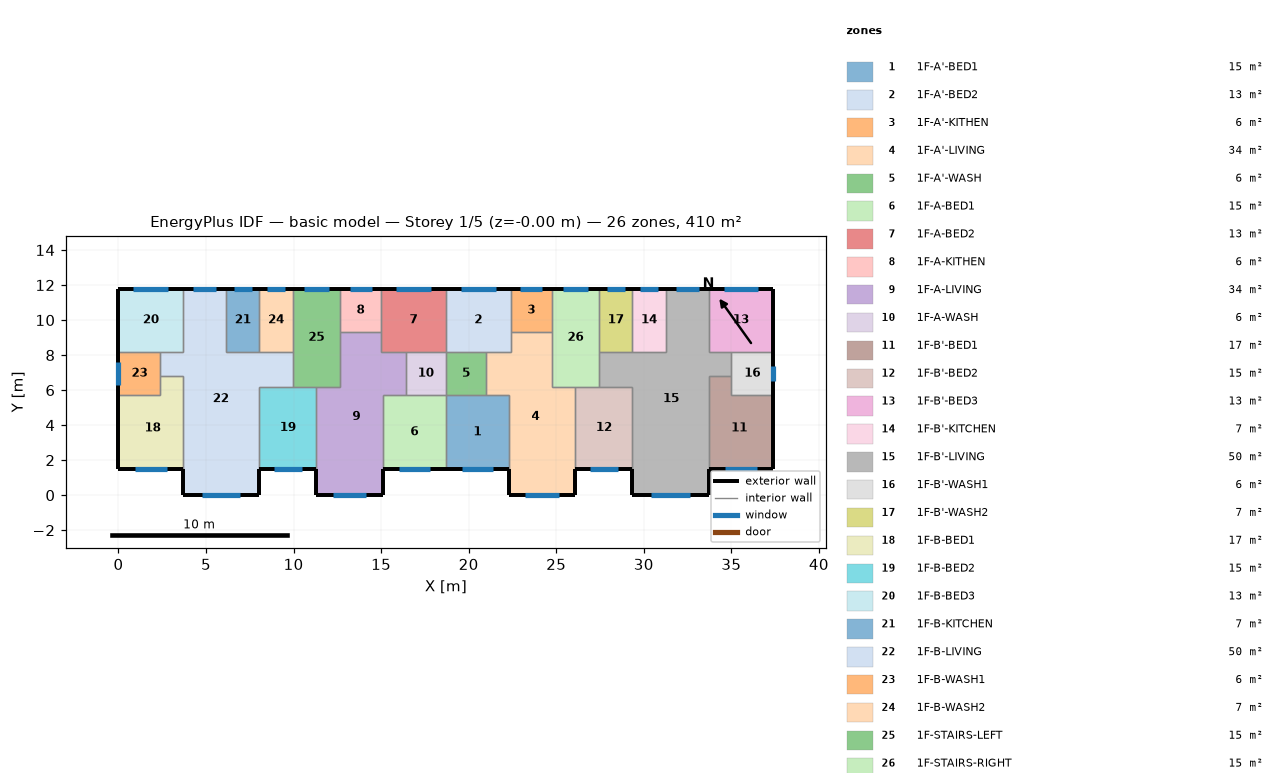
=== STOREY PLAN SPEC (per zone: floor XY polygon, exterior-wall plan segments, windows/doors) ===
zone 1: 1F-A'-BED1  (15.1 m²)
  floor: (22.30, 5.70) (22.30, 1.50) (18.70, 1.50) (18.70, 5.70)
  exterior wall: (18.70, 1.50) – (22.30, 1.50)  [3.6 m]
    window: (19.60, 1.50) – (21.40, 1.50)  [1.8 m²]
  interior walls: 4
zone 2: 1F-A'-BED2  (13.3 m²)
  floor: (22.40, 11.80) (22.40, 8.20) (18.70, 8.20) (18.70, 11.80)
  exterior wall: (22.40, 11.80) – (18.70, 11.80)  [3.7 m]
    window: (21.54, 11.80) – (19.56, 11.80)  [2.0 m²]
  interior walls: 5
zone 3: 1F-A'-KITHEN  (5.9 m²)
  floor: (22.40, 11.80) (24.75, 11.80) (24.75, 9.31) (22.40, 9.31)
  exterior wall: (24.75, 11.80) – (22.40, 11.80)  [2.3 m]
    window: (24.21, 11.80) – (22.94, 11.80)  [1.3 m²]
  interior walls: 3
zone 4: 1F-A'-LIVING  (34.3 m²)
  floor: (24.75, 9.31) (24.75, 6.20) (26.10, 6.20) (26.10, 0.00) (22.30, 0.00) (22.30, 5.70) (21.00, 5.70) (21.00, 8.20) (22.40, 8.20) (22.40, 9.31)
  exterior wall: (22.30, 1.50) – (22.30, 0.00)  [1.5 m]
  exterior wall: (26.10, 0.00) – (26.10, 1.50)  [1.5 m]
  exterior wall: (22.30, 0.00) – (26.10, 0.00)  [3.8 m]
    window: (23.25, 0.00) – (25.15, 0.00)  [1.9 m²]
  interior walls: 9
zone 5: 1F-A'-WASH  (5.7 m²)
  floor: (21.00, 8.20) (21.00, 5.70) (18.70, 5.70) (18.70, 8.20)
  interior walls: 4
zone 6: 1F-A-BED1  (15.1 m²)
  floor: (18.70, 5.70) (18.70, 1.50) (15.10, 1.50) (15.10, 5.70)
  exterior wall: (15.10, 1.50) – (18.70, 1.50)  [3.6 m]
    window: (16.00, 1.50) – (17.80, 1.50)  [1.8 m²]
  interior walls: 4
zone 7: 1F-A-BED2  (13.3 m²)
  floor: (15.00, 11.80) (18.70, 11.80) (18.70, 8.20) (15.00, 8.20)
  exterior wall: (18.70, 11.80) – (15.00, 11.80)  [3.7 m]
    window: (17.84, 11.80) – (15.86, 11.80)  [2.0 m²]
  interior walls: 5
zone 8: 1F-A-KITHEN  (5.9 m²)
  floor: (12.65, 11.80) (15.00, 11.80) (15.00, 9.31) (12.65, 9.31)
  exterior wall: (15.00, 11.80) – (12.65, 11.80)  [2.3 m]
    window: (14.46, 11.80) – (13.19, 11.80)  [1.3 m²]
  interior walls: 3
zone 9: 1F-A-LIVING  (34.3 m²)
  floor: (15.00, 9.31) (15.00, 8.20) (16.40, 8.20) (16.40, 5.70) (15.10, 5.70) (15.10, 0.00) (11.30, 0.00) (11.30, 6.20) (12.65, 6.20) (12.65, 9.31)
  exterior wall: (11.30, 1.50) – (11.30, 0.00)  [1.5 m]
  exterior wall: (15.10, 0.00) – (15.10, 1.50)  [1.5 m]
  exterior wall: (11.30, 0.00) – (15.10, 0.00)  [3.8 m]
    window: (12.25, 0.00) – (14.15, 0.00)  [1.9 m²]
  interior walls: 9
zone 10: 1F-A-WASH  (5.7 m²)
  floor: (16.40, 8.20) (18.70, 8.20) (18.70, 5.70) (16.40, 5.70)
  interior walls: 4
zone 11: 1F-B'-BED1  (17.0 m²)
  floor: (35.00, 6.80) (35.00, 5.70) (37.40, 5.70) (37.40, 1.50) (33.70, 1.50) (33.70, 6.80)
  exterior wall: (33.70, 1.50) – (37.40, 1.50)  [3.7 m]
    window: (34.62, 1.50) – (36.48, 1.50)  [1.9 m²]
  exterior wall: (37.40, 1.50) – (37.40, 5.70)  [4.2 m]
  interior walls: 4
zone 12: 1F-B'-BED2  (15.3 m²)
  floor: (29.35, 6.20) (29.35, 1.50) (26.10, 1.50) (26.10, 6.20)
  exterior wall: (26.10, 1.50) – (29.35, 1.50)  [3.3 m]
    window: (26.91, 1.50) – (28.54, 1.50)  [1.6 m²]
  interior walls: 4
zone 13: 1F-B'-BED3  (13.3 m²)
  floor: (33.70, 11.80) (37.40, 11.80) (37.40, 8.20) (33.70, 8.20)
  exterior wall: (37.40, 8.20) – (37.40, 11.80)  [3.6 m]
  exterior wall: (37.40, 11.80) – (33.70, 11.80)  [3.7 m]
    window: (36.54, 11.80) – (34.56, 11.80)  [2.0 m²]
  interior walls: 3
zone 14: 1F-B'-KITCHEN  (6.8 m²)
  floor: (31.25, 11.80) (31.25, 8.20) (29.35, 8.20) (29.35, 11.80)
  exterior wall: (31.25, 11.80) – (29.35, 11.80)  [1.9 m]
    window: (30.81, 11.80) – (29.79, 11.80)  [1.0 m²]
  interior walls: 3
zone 15: 1F-B'-LIVING  (50.1 m²)
  floor: (33.70, 11.80) (33.70, 8.20) (35.00, 8.20) (35.00, 6.80) (33.70, 6.80) (33.70, 0.00) (29.35, 0.00) (29.35, 6.20) (27.45, 6.20) (27.45, 8.20) (31.25, 8.20) (31.25, 11.80)
  exterior wall: (29.35, 1.50) – (29.35, 0.00)  [1.5 m]
  exterior wall: (33.70, 11.80) – (31.25, 11.80)  [2.5 m]
    window: (33.13, 11.80) – (31.82, 11.80)  [1.3 m²]
  exterior wall: (33.70, 0.00) – (33.70, 1.50)  [1.5 m]
  exterior wall: (29.35, 0.00) – (33.70, 0.00)  [4.4 m]
    window: (30.43, 0.00) – (32.62, 0.00)  [2.2 m²]
  interior walls: 11
zone 16: 1F-B'-WASH1  (6.0 m²)
  floor: (35.00, 8.20) (37.40, 8.20) (37.40, 5.70) (35.00, 5.70)
  exterior wall: (37.40, 5.70) – (37.40, 8.20)  [2.5 m]
    window: (37.40, 6.51) – (37.40, 7.39)  [0.9 m²]
  interior walls: 4
zone 17: 1F-B'-WASH2  (6.8 m²)
  floor: (29.35, 11.80) (29.35, 8.20) (27.45, 8.20) (27.45, 11.80)
  exterior wall: (29.35, 11.80) – (27.45, 11.80)  [1.9 m]
    window: (28.91, 11.80) – (27.89, 11.80)  [1.0 m²]
  interior walls: 3
zone 18: 1F-B-BED1  (17.0 m²)
  floor: (3.70, 6.80) (3.70, 1.50) (0.00, 1.50) (0.00, 5.70) (2.40, 5.70) (2.40, 6.80)
  exterior wall: (0.00, 1.50) – (3.70, 1.50)  [3.7 m]
    window: (0.92, 1.50) – (2.78, 1.50)  [1.9 m²]
  exterior wall: (0.00, 5.70) – (0.00, 1.50)  [4.2 m]
  interior walls: 4
zone 19: 1F-B-BED2  (15.3 m²)
  floor: (11.30, 6.20) (11.30, 1.50) (8.05, 1.50) (8.05, 6.20)
  exterior wall: (8.05, 1.50) – (11.30, 1.50)  [3.3 m]
    window: (8.86, 1.50) – (10.49, 1.50)  [1.6 m²]
  interior walls: 4
zone 20: 1F-B-BED3  (13.3 m²)
  floor: (3.70, 11.80) (3.70, 8.20) (0.00, 8.20) (0.00, 11.80)
  exterior wall: (3.70, 11.80) – (0.00, 11.80)  [3.7 m]
    window: (2.84, 11.80) – (0.86, 11.80)  [2.0 m²]
  exterior wall: (0.00, 11.80) – (0.00, 8.20)  [3.6 m]
  interior walls: 3
zone 21: 1F-B-KITCHEN  (6.8 m²)
  floor: (6.15, 11.80) (8.05, 11.80) (8.05, 8.20) (6.15, 8.20)
  exterior wall: (8.05, 11.80) – (6.15, 11.80)  [1.9 m]
    window: (7.61, 11.80) – (6.59, 11.80)  [1.0 m²]
  interior walls: 3
zone 22: 1F-B-LIVING  (50.1 m²)
  floor: (3.70, 11.80) (6.15, 11.80) (6.15, 8.20) (9.95, 8.20) (9.95, 6.20) (8.05, 6.20) (8.05, 0.00) (3.70, 0.00) (3.70, 6.80) (2.40, 6.80) (2.40, 8.20) (3.70, 8.20)
  exterior wall: (6.15, 11.80) – (3.70, 11.80)  [2.5 m]
    window: (5.58, 11.80) – (4.27, 11.80)  [1.3 m²]
  exterior wall: (8.05, 0.00) – (8.05, 1.50)  [1.5 m]
  exterior wall: (3.70, 0.00) – (8.05, 0.00)  [4.3 m]
    window: (4.78, 0.00) – (6.97, 0.00)  [2.2 m²]
  exterior wall: (3.70, 1.50) – (3.70, 0.00)  [1.5 m]
  interior walls: 11
zone 23: 1F-B-WASH1  (6.0 m²)
  floor: (2.40, 8.20) (2.40, 5.70) (0.00, 5.70) (0.00, 8.20)
  exterior wall: (0.00, 8.20) – (0.00, 5.70)  [2.5 m]
    window: (0.00, 7.63) – (0.00, 6.27)  [1.4 m²]
  interior walls: 4
zone 24: 1F-B-WASH2  (6.8 m²)
  floor: (8.05, 11.80) (9.95, 11.80) (9.95, 8.20) (8.05, 8.20)
  exterior wall: (9.95, 11.80) – (8.05, 11.80)  [1.9 m]
    window: (9.51, 11.80) – (8.49, 11.80)  [1.0 m²]
  interior walls: 3
zone 25: 1F-STAIRS-LEFT  (15.1 m²)
  floor: (9.95, 11.80) (12.65, 11.80) (12.65, 6.20) (9.95, 6.20)
  exterior wall: (12.65, 11.80) – (9.95, 11.80)  [2.7 m]
    window: (12.02, 11.80) – (10.58, 11.80)  [1.4 m²]
  interior walls: 6
zone 26: 1F-STAIRS-RIGHT  (15.1 m²)
  floor: (27.45, 11.80) (27.45, 6.20) (24.75, 6.20) (24.75, 11.80)
  exterior wall: (27.45, 11.80) – (24.75, 11.80)  [2.7 m]
    window: (26.82, 11.80) – (25.38, 11.80)  [1.4 m²]
  interior walls: 6

=== DERIVED (storey summary) ===
Building: basic model
Storey: 1 of 5  (floor level z = -0.00 m)
Storey gross floor area: 409.7 m²
Zones on this storey: 26
  - 1F-A'-BED1: floor 15.1 m²; exterior wall 3.6 m (10.8 m²); 1 window(s) 1.8 m²; WWR 16.8%
  - 1F-A'-BED2: floor 13.3 m²; exterior wall 3.7 m (11.1 m²); 1 window(s) 2.0 m²; WWR 17.9%
  - 1F-A'-KITHEN: floor 5.9 m²; exterior wall 2.3 m (7.0 m²); 1 window(s) 1.3 m²; WWR 17.9%
  - 1F-A'-LIVING: floor 34.3 m²; exterior wall 6.8 m (20.4 m²); 1 window(s) 1.9 m²; WWR 9.4%
  - 1F-A'-WASH: floor 5.7 m²
  - 1F-A-BED1: floor 15.1 m²; exterior wall 3.6 m (10.8 m²); 1 window(s) 1.8 m²; WWR 16.8%
  - 1F-A-BED2: floor 13.3 m²; exterior wall 3.7 m (11.1 m²); 1 window(s) 2.0 m²; WWR 17.9%
  - 1F-A-KITHEN: floor 5.9 m²; exterior wall 2.3 m (7.0 m²); 1 window(s) 1.3 m²; WWR 17.9%
  - 1F-A-LIVING: floor 34.3 m²; exterior wall 6.8 m (20.4 m²); 1 window(s) 1.9 m²; WWR 9.4%
  - 1F-A-WASH: floor 5.7 m²
  - 1F-B'-BED1: floor 17.0 m²; exterior wall 7.9 m (23.7 m²); 1 window(s) 1.9 m²; WWR 7.8%
  - 1F-B'-BED2: floor 15.3 m²; exterior wall 3.3 m (9.8 m²); 1 window(s) 1.6 m²; WWR 16.8%
  - 1F-B'-BED3: floor 13.3 m²; exterior wall 7.3 m (21.9 m²); 1 window(s) 2.0 m²; WWR 9.1%
  - 1F-B'-KITCHEN: floor 6.8 m²; exterior wall 1.9 m (5.7 m²); 1 window(s) 1.0 m²; WWR 17.9%
  - 1F-B'-LIVING: floor 50.1 m²; exterior wall 9.8 m (29.4 m²); 2 window(s) 3.5 m²; WWR 11.9%
  - 1F-B'-WASH1: floor 6.0 m²; exterior wall 2.5 m (7.5 m²); 1 window(s) 0.9 m²; WWR 11.7%
  - 1F-B'-WASH2: floor 6.8 m²; exterior wall 1.9 m (5.7 m²); 1 window(s) 1.0 m²; WWR 17.9%
  - 1F-B-BED1: floor 17.0 m²; exterior wall 7.9 m (23.7 m²); 1 window(s) 1.9 m²; WWR 7.8%
  - 1F-B-BED2: floor 15.3 m²; exterior wall 3.3 m (9.8 m²); 1 window(s) 1.6 m²; WWR 16.8%
  - 1F-B-BED3: floor 13.3 m²; exterior wall 7.3 m (21.9 m²); 1 window(s) 2.0 m²; WWR 9.1%
  - 1F-B-KITCHEN: floor 6.8 m²; exterior wall 1.9 m (5.7 m²); 1 window(s) 1.0 m²; WWR 17.9%
  - 1F-B-LIVING: floor 50.1 m²; exterior wall 9.8 m (29.4 m²); 2 window(s) 3.5 m²; WWR 11.9%
  - 1F-B-WASH1: floor 6.0 m²; exterior wall 2.5 m (7.5 m²); 1 window(s) 1.4 m²; WWR 18.1%
  - 1F-B-WASH2: floor 6.8 m²; exterior wall 1.9 m (5.7 m²); 1 window(s) 1.0 m²; WWR 17.9%
  - 1F-STAIRS-LEFT: floor 15.1 m²; exterior wall 2.7 m (8.1 m²); 1 window(s) 1.4 m²; WWR 17.9%
  - 1F-STAIRS-RIGHT: floor 15.1 m²; exterior wall 2.7 m (8.1 m²); 1 window(s) 1.4 m²; WWR 17.9%
Zone adjacency (shared interzone walls):
  - 1F-A'-BED1 ↔ 1F-A'-LIVING
  - 1F-A'-BED1 ↔ 1F-A'-WASH
  - 1F-A'-BED1 ↔ 1F-A-BED1
  - 1F-A'-BED2 ↔ 1F-A'-KITHEN
  - 1F-A'-BED2 ↔ 1F-A'-LIVING
  - 1F-A'-BED2 ↔ 1F-A'-WASH
  - 1F-A'-BED2 ↔ 1F-A-BED2
  - 1F-A'-KITHEN ↔ 1F-A'-LIVING
  - 1F-A'-KITHEN ↔ 1F-STAIRS-RIGHT
  - 1F-A'-LIVING ↔ 1F-A'-WASH
  - 1F-A'-LIVING ↔ 1F-B'-BED2
  - 1F-A'-LIVING ↔ 1F-STAIRS-RIGHT
  - 1F-A'-WASH ↔ 1F-A-WASH
  - 1F-A-BED1 ↔ 1F-A-LIVING
  - 1F-A-BED1 ↔ 1F-A-WASH
  - 1F-A-BED2 ↔ 1F-A-KITHEN
  - 1F-A-BED2 ↔ 1F-A-LIVING
  - 1F-A-BED2 ↔ 1F-A-WASH
  - 1F-A-KITHEN ↔ 1F-A-LIVING
  - 1F-A-KITHEN ↔ 1F-STAIRS-LEFT
  - 1F-A-LIVING ↔ 1F-A-WASH
  - 1F-A-LIVING ↔ 1F-B-BED2
  - 1F-A-LIVING ↔ 1F-STAIRS-LEFT
  - 1F-B'-BED1 ↔ 1F-B'-LIVING
  - 1F-B'-BED1 ↔ 1F-B'-WASH1
  - 1F-B'-BED2 ↔ 1F-B'-LIVING
  - 1F-B'-BED2 ↔ 1F-STAIRS-RIGHT
  - 1F-B'-BED3 ↔ 1F-B'-LIVING
  - 1F-B'-BED3 ↔ 1F-B'-WASH1
  - 1F-B'-KITCHEN ↔ 1F-B'-LIVING
  - 1F-B'-KITCHEN ↔ 1F-B'-WASH2
  - 1F-B'-LIVING ↔ 1F-B'-WASH1
  - 1F-B'-LIVING ↔ 1F-B'-WASH2
  - 1F-B'-LIVING ↔ 1F-STAIRS-RIGHT
  - 1F-B'-WASH2 ↔ 1F-STAIRS-RIGHT
  - 1F-B-BED1 ↔ 1F-B-LIVING
  - 1F-B-BED1 ↔ 1F-B-WASH1
  - 1F-B-BED2 ↔ 1F-B-LIVING
  - 1F-B-BED2 ↔ 1F-STAIRS-LEFT
  - 1F-B-BED3 ↔ 1F-B-LIVING
  - 1F-B-BED3 ↔ 1F-B-WASH1
  - 1F-B-KITCHEN ↔ 1F-B-LIVING
  - 1F-B-KITCHEN ↔ 1F-B-WASH2
  - 1F-B-LIVING ↔ 1F-B-WASH1
  - 1F-B-LIVING ↔ 1F-B-WASH2
  - 1F-B-LIVING ↔ 1F-STAIRS-LEFT
  - 1F-B-WASH2 ↔ 1F-STAIRS-LEFT